Run: headless pygame with SDL's dummy video driver; simulated clock (each Clock.tick advances the game by its frame time, no real sleeping); random seed 0; keys injected as events and as key.get_pressed() state; no mouse input.
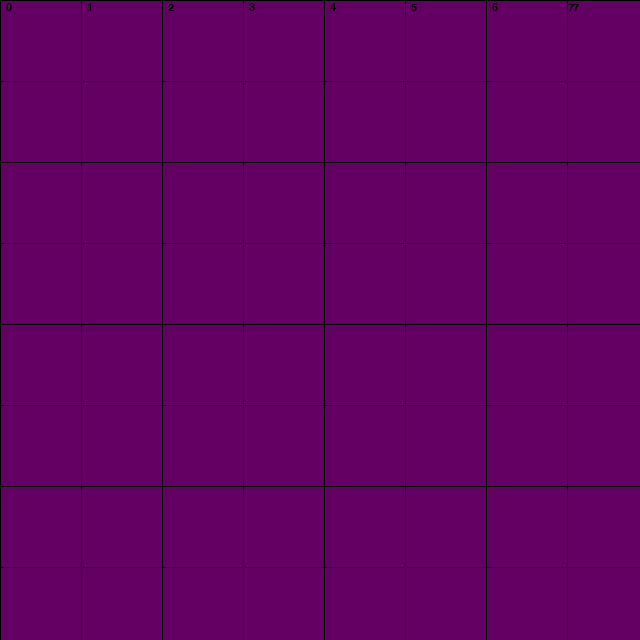
Frame 1 of 4 · flips 1–60 · no input
Frame 2 of 4 · flips 61–180 · tapped SPACE, RETURN · held RIGHT (→), D · screen unchanged from frame 1, image omitted
Frame 3 of 4 · flips 181–300 · held DOWN (↓), S · screen unchanged from frame 2, image omitted
Frame 4 of 4 · flips 301–420 · held LEFT (←), A, UP (↑), W · screen unchanged from frame 3, image omitted

The pygame program that drew these frames:

import pygame

BLUE = (100,0,100)
BLACK = (0,0,0)
tamaño_cuadro = 80

pygame.init()
size = (640,640)
screen = pygame.display.set_mode(size)
pygame.display.set_caption("Reversi")
clock = pygame.time.Clock()
game_over = False

while not game_over:
    for event in pygame.event.get():
        if event.type == pygame.QUIT:
            game_over = True
    screen.fill(BLACK)
    Fuente = pygame.font.SysFont('Arial', 16)
    Tx = 0
    Ty = 0
    for i in range(1, size[0], tamaño_cuadro + 1):
        for j in range(1, size[1], tamaño_cuadro + 1):
            pygame.draw.rect(screen, BLUE, [i, j, tamaño_cuadro, tamaño_cuadro], 0)
            
            Ty = Ty + 1
            
        Texto = Fuente.render(str(Tx), True, BLACK)
        
        screen.blit(Texto, [i+5,2])
        screen.blit(Texto, [j,2])

        
        Tx = Tx + 1
        Ty = 0
        
    pygame.display.flip()
    clock.tick(1)
pygame.quit()
